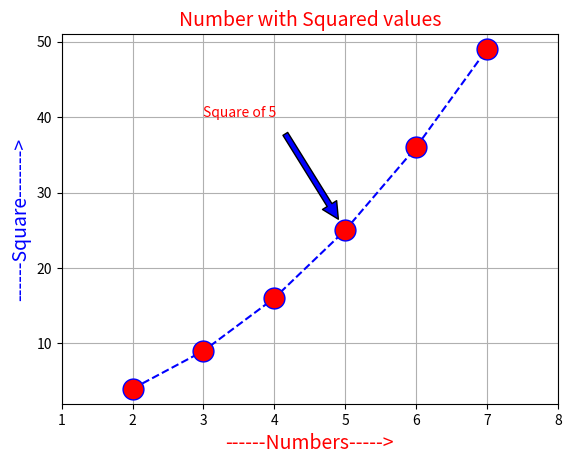

Write the Python code that produced this figure.
import matplotlib.pyplot as plt

x = [2, 3, 4, 5, 6, 7]
y = [4, 9, 16, 25, 36, 49]

plt.plot(x, y, marker='o', markerfacecolor='red', markersize=15,
         linestyle='dashed', color='blue')

plt.title("Number with Squared values", fontsize=14, color='red')
plt.xlabel("------Numbers----->", fontsize=14, color='red')
plt.ylabel("------Square------->", fontsize=14, color='blue')
plt.axis([1, 8, 2, 51])
plt.grid(True)

plt.annotate('Square of 5',
             fontsize=10, color='red',
             xytext=(3, 40), xy=(5, 25),
             arrowprops=dict(facecolor='blue', shrink=.1))

plt.show()
